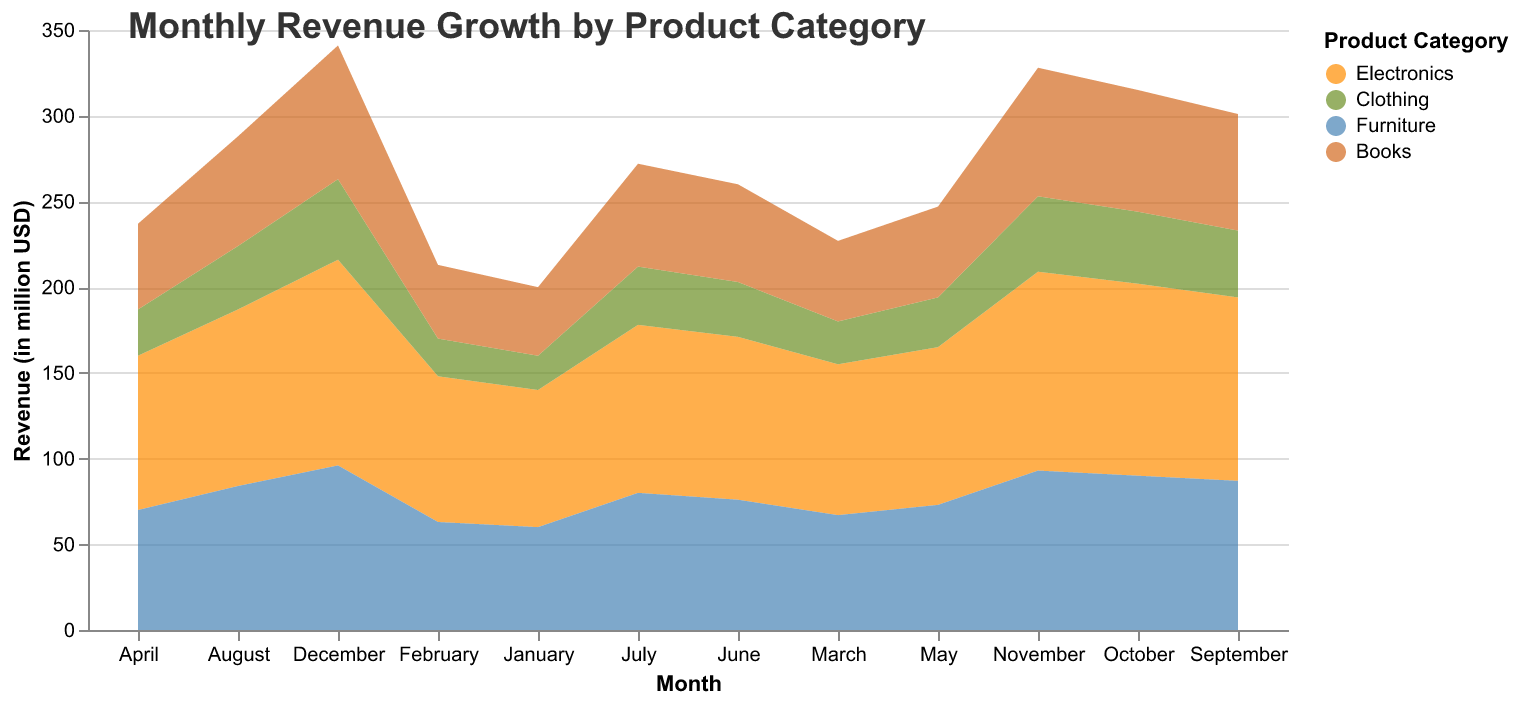

Data behind this chart, as committed beside it:
Month, Electronics, Clothing, Furniture, Books
January, 80, 20, 60, 40
February, 85, 22, 63, 43
March, 88, 25, 67, 47
April, 90, 27, 70, 50
May, 92, 29, 73, 53
June, 95, 32, 76, 57
July, 98, 34, 80, 60
August, 103, 37, 84, 64
September, 107, 39, 87, 68
October, 112, 42, 90, 71
November, 116, 44, 93, 75
December, 120, 47, 96, 78
